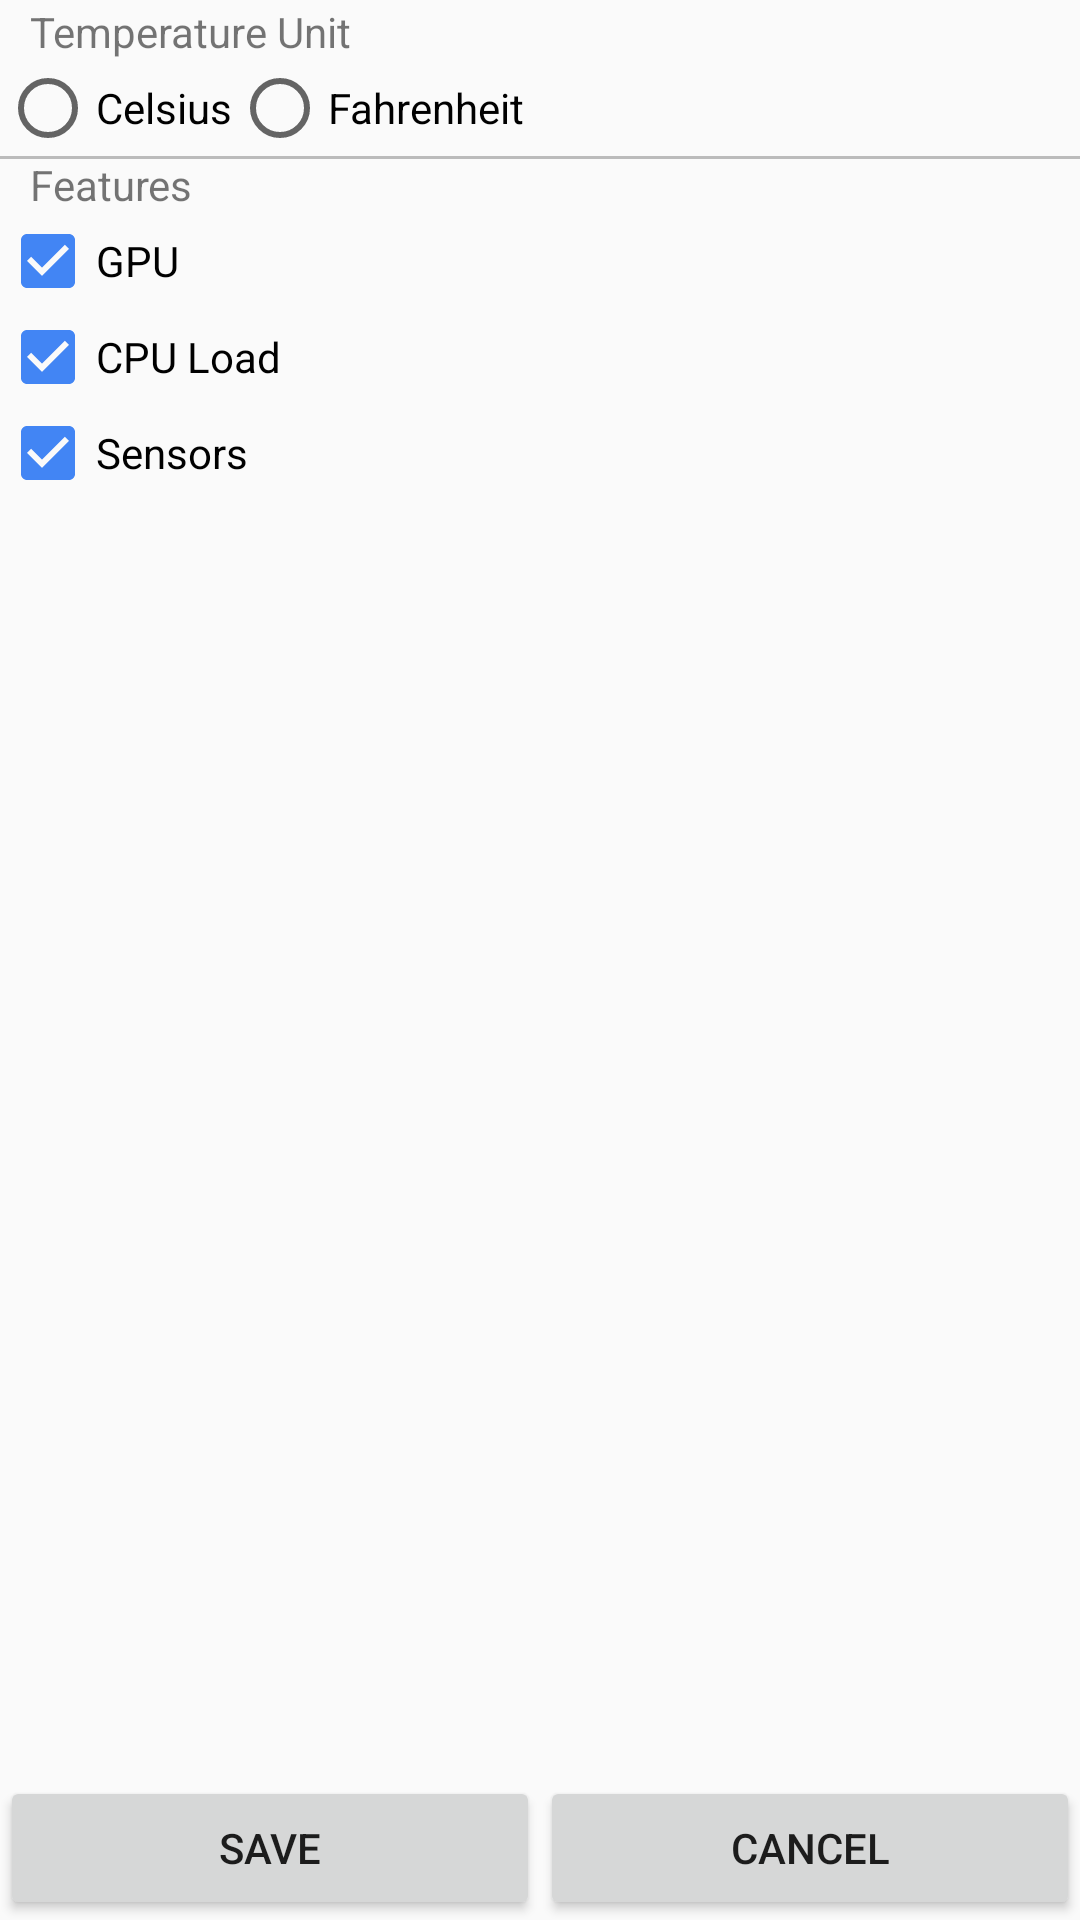

Reconstruct the res/layout file that produces this screen, plus the resources it refers to.
<!-- AndroidManifest.xml: application theme AppTheme -->
<!-- res/layout/activity_settings.xml -->
<?xml version="1.0" encoding="utf-8"?>
<RelativeLayout android:orientation="vertical" android:background="@color/grey" android:layout_width="fill_parent" android:layout_height="fill_parent"
  xmlns:android="http://schemas.android.com/apk/res/android">
    <View android:id="@id/setting_separator_1" android:background="#00000000" android:layout_width="fill_parent" android:layout_height="1.0dip" android:layout_below="@id/setting_title" />
    <TextView android:id="@id/setting_temperature" android:paddingLeft="10.0sp" android:layout_width="wrap_content" android:layout_height="wrap_content" android:text="@string/setting_temperature" android:layout_below="@id/setting_separator_1" />
    <RadioGroup android:orientation="horizontal" android:id="@id/radio_temperature_unit" android:layout_width="wrap_content" android:layout_height="wrap_content" android:layout_below="@id/setting_temperature">
        <RadioButton android:textSize="14.0sp" android:id="@id/radio_temperature_celsius" android:layout_width="wrap_content" android:layout_height="wrap_content" android:text="@string/temperature_celsius" android:onClick="onRadioButtonClick" />
        <RadioButton android:textSize="14.0sp" android:id="@id/radio_temperature_fahrenheit" android:layout_width="wrap_content" android:layout_height="wrap_content" android:text="@string/temperature_fahrenheit" android:onClick="onRadioButtonClick" />
    </RadioGroup>
    <View android:id="@id/setting_separator_2" android:background="#bbbbbb" android:layout_width="fill_parent" android:layout_height="1.0dip" android:layout_below="@id/radio_temperature_unit" />
    <TextView android:id="@id/setting_features" android:paddingLeft="10.0sp" android:layout_width="wrap_content" android:layout_height="wrap_content" android:text="@string/setting_features" android:layout_below="@id/radio_temperature_unit" />
    <CheckBox android:id="@id/chk_feature_GPU" android:layout_width="wrap_content" android:layout_height="wrap_content" android:checked="true" android:text="@string/chk_GPU" android:layout_below="@id/setting_features" />
    <CheckBox android:id="@id/chk_feature_CPULoad" android:layout_width="wrap_content" android:layout_height="wrap_content" android:checked="true" android:text="@string/chk_CPULoad" android:layout_below="@id/chk_feature_GPU" />
    <CheckBox android:id="@id/chk_feature_Sensors" android:layout_width="wrap_content" android:layout_height="wrap_content" android:checked="true" android:text="@string/chk_Sensors" android:layout_below="@id/chk_feature_CPULoad" />
    <LinearLayout android:orientation="horizontal" android:layout_width="fill_parent" android:layout_height="wrap_content" android:layout_alignParentBottom="true">
        <Button android:id="@id/setting_save" android:layout_width="0.0dip" android:layout_height="wrap_content" android:text="@string/setting_save" android:layout_weight="1.0" />
        <Button android:id="@id/setting_cancel" android:layout_width="0.0dip" android:layout_height="wrap_content" android:text="@string/setting_cancel" android:layout_weight="1.0" />
    </LinearLayout>
</RelativeLayout>
<!-- resources referenced by this layout -->
<resources>
  <color name="grey">#fffafafa</color>
  <string name="chk_CPULoad">CPU Load</string>
  <string name="chk_GPU">GPU</string>
  <string name="chk_Sensors">Sensors</string>
  <string name="setting_cancel">Cancel</string>
  <string name="setting_features">Features</string>
  <string name="setting_save">Save</string>
  <string name="setting_temperature">Temperature Unit</string>
  <string name="temperature_celsius">Celsius</string>
  <string name="temperature_fahrenheit">Fahrenheit</string>
  <style name="AppTheme" parent="@style/AppBaseTheme" />
  <style name="AppBaseTheme" parent="@android:style/Theme.Light" />
</resources>
